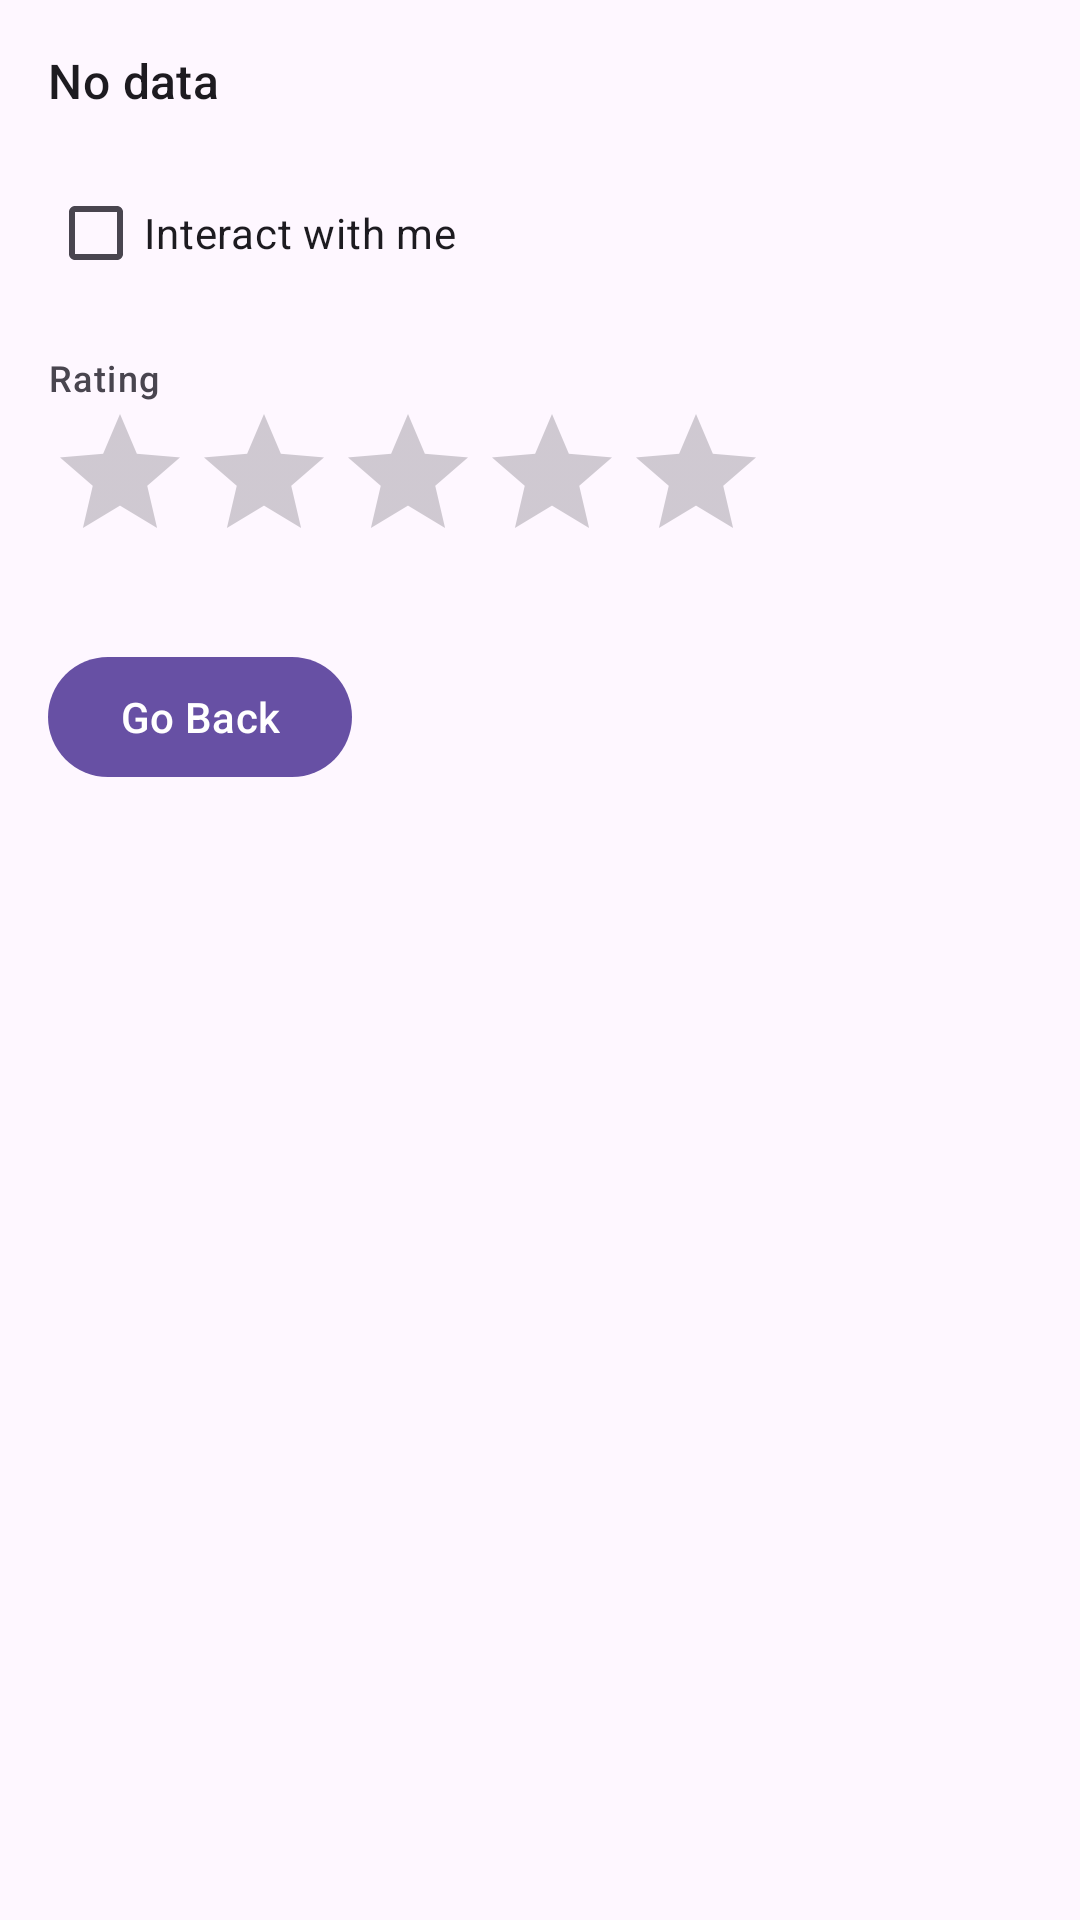

Layout XML and referenced resources for this Android screen:
<!-- AndroidManifest.xml: application theme Theme.TestAndroid -->
<!-- res/layout/fragment_detail.xml -->
<?xml version="1.0" encoding="utf-8"?>
<LinearLayout
    xmlns:android="http://schemas.android.com/apk/res/android"
    xmlns:app="http://schemas.android.com/apk/res-auto"
    android:layout_width="match_parent"
    android:layout_height="match_parent"
    android:orientation="vertical"
    android:padding="16dp">

    <TextView
        android:id="@+id/tvReceivedData"
        android:layout_width="match_parent"
        android:layout_height="wrap_content"
        android:layout_marginBottom="16dp"
        android:text="@string/detail_data_default"
        android:textAppearance="?attr/textAppearanceTitleMedium" />

    <CheckBox
        android:id="@+id/checkboxInteract"
        android:layout_width="wrap_content"
        android:layout_height="wrap_content"
        android:layout_marginBottom="16dp"
        android:text="@string/checkbox_label" />

    <TextView
        android:layout_width="wrap_content"
        android:layout_height="wrap_content"
        android:text="@string/label_rating"
        android:textAppearance="?attr/textAppearanceLabelMedium" />

    <RatingBar
        android:id="@+id/ratingBar"
        android:layout_width="wrap_content"
        android:layout_height="wrap_content"
        android:layout_marginBottom="24dp"
        android:numStars="5"
        android:stepSize="1.0" />

    <com.google.android.material.button.MaterialButton
        android:id="@+id/btnGoBack"
        android:layout_width="wrap_content"
        android:layout_height="wrap_content"
        android:text="@string/btn_go_back" />

</LinearLayout>
<!-- resources referenced by this layout -->
<resources>
  <string name="btn_go_back">Go Back</string>
  <string name="checkbox_label">Interact with me</string>
  <string name="detail_data_default">No data</string>
  <string name="label_rating">Rating</string>
  <style name="Theme.TestAndroid" parent="Theme.Material3.DayNight.NoActionBar" />
</resources>
